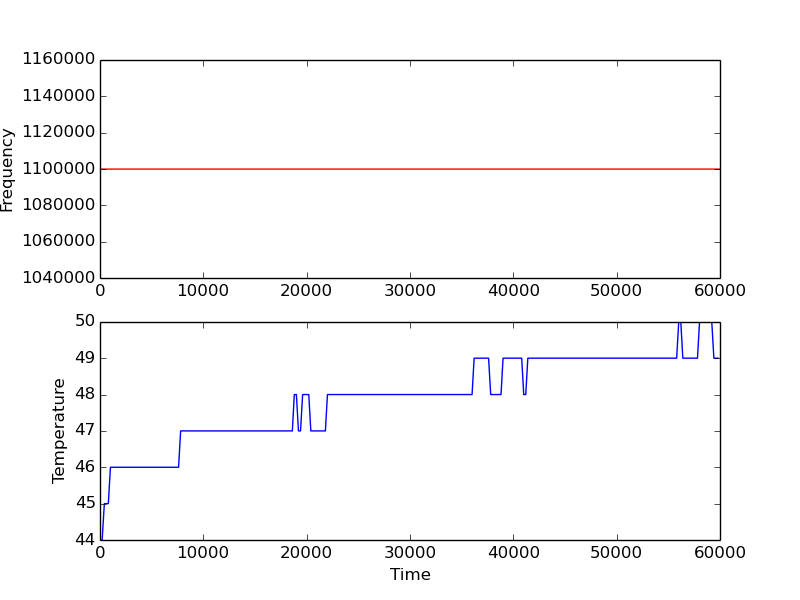

The table this chart was drawn from, first rows:
14, 44, 44, 44, 44
209, 44, 44, 44, 44
420, 45, 45, 45, 45
620, 45, 45, 45, 45
805, 45, 45, 45, 45
1010, 46, 46, 46, 46
1206, 46, 46, 46, 46
1406, 46, 46, 46, 46
1606, 46, 46, 46, 46
1807, 46, 46, 46, 46
2007, 46, 46, 46, 46
2207, 46, 46, 46, 46
2403, 46, 46, 46, 46
2613, 46, 46, 46, 46
2804, 46, 46, 46, 46
3005, 46, 46, 46, 46
3210, 46, 46, 46, 46
3405, 46, 46, 46, 46
3610, 46, 46, 46, 46
3810, 46, 46, 46, 46
4007, 46, 46, 46, 46
4207, 46, 46, 46, 46
4407, 46, 46, 46, 46
4607, 46, 46, 46, 46
4808, 46, 46, 46, 46
5008, 46, 46, 46, 46
5208, 46, 46, 46, 46
5408, 46, 46, 46, 46
5604, 46, 46, 46, 46
5805, 46, 46, 46, 46
6005, 46, 46, 46, 46
6206, 46, 46, 46, 46
6410, 46, 46, 46, 46
6606, 46, 46, 46, 46
6812, 46, 46, 46, 46
7012, 46, 46, 46, 46
7213, 46, 46, 46, 46
7406, 46, 46, 46, 46
7603, 46, 46, 46, 46
7804, 47, 47, 47, 47
8008, 47, 47, 47, 47
8209, 47, 47, 47, 47
8405, 47, 47, 47, 47
8605, 47, 47, 47, 47
8806, 47, 47, 47, 47
9006, 47, 47, 47, 47
9206, 47, 47, 47, 47
9407, 47, 47, 47, 47
9602, 47, 47, 47, 47
9807, 47, 47, 47, 47
10003, 47, 47, 47, 47
10203, 47, 47, 47, 47
10408, 47, 47, 47, 47
10608, 47, 47, 47, 47
10809, 47, 47, 47, 47
11009, 47, 47, 47, 47
11210, 47, 47, 47, 47
11410, 47, 47, 47, 47
11610, 47, 47, 47, 47
11806, 47, 47, 47, 47
12007, 47, 47, 47, 47
... 239 more rows
